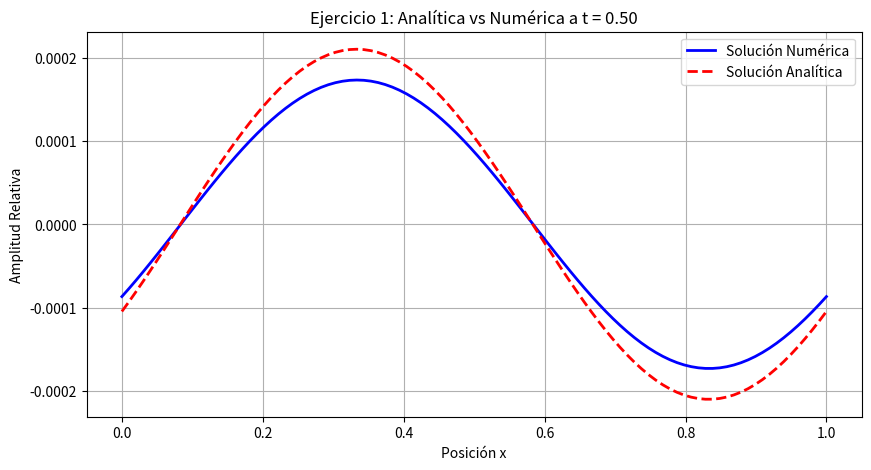

Write the Python code that produced this figure.
import numpy as np
import matplotlib.pyplot as plt

#  Parámetros y Funciones Base 
gamma, rho0, p0 = 5/3, 1.0, 1.0
cs0 = np.sqrt(gamma * p0 / rho0)
A = 2.1e-4

x0, xf, N = 0.0, 1.0, 100
x = np.linspace(x0, xf, N)
dx = (xf - x0) / (N - 1)
C_cfl = 0.5
w = np.cos(2 * np.pi * (x - x0) / (xf - x0) + 5 * np.pi / 8)

def fisicas_a_conservativas(rho, v, p):
    return np.array([rho, rho * v, p / (gamma - 1) + 0.5 * rho * v**2])

def conservativas_a_fisicas(U):
    rho, v = U[0], U[1] / U[0]
    return rho, v, (gamma - 1) * (U[2] - 0.5 * rho * v**2)

def calcular_flujos(U):
    rho, v, p = conservativas_a_fisicas(U)
    return np.array([rho * v, rho * v**2 + p, (U[2] + p) * v])

# Ejercicio 1: Ondas Sonoras
v0 = 0.0
rho_init = rho0 + A * rho0 * w
p_init = p0 + A * gamma * p0 * w
v_init = v0 + A * cs0 * w

U = fisicas_a_conservativas(rho_init, v_init, p_init)
t, t_final = 0.0, 0.5

while t < t_final:
    rho_act, v_act, p_act = conservativas_a_fisicas(U)
    dt = C_cfl * dx / np.max(np.abs(v_act) + np.sqrt(gamma * p_act / rho_act))
    if t + dt > t_final: dt = t_final - t
    
    F = calcular_flujos(U)
    U_next = np.zeros_like(U)
    U_next[:, 1:-1] = 0.5 * (U[:, 2:] + U[:, :-2]) - (dt / (2 * dx)) * (F[:, 2:] - F[:, :-2])
    U_next[:, 0] = 0.5 * (U[:, 1] + U[:, -2]) - (dt / (2 * dx)) * (F[:, 1] - F[:, -2])
    U_next[:, -1] = U_next[:, 0]
    U = U_next.copy()
    t += dt

rho_fin, _, _ = conservativas_a_fisicas(U)
rho_relativa_num = (rho_fin - rho0) / rho0
rho_relativa_ana = A * np.cos(2 * np.pi * (x - cs0 * t_final - x0) / (xf - x0) + 5 * np.pi / 8)

plt.figure(figsize=(10, 5))
plt.plot(x, rho_relativa_num, 'b-', label='Solución Numérica', linewidth=2)
plt.plot(x, rho_relativa_ana, 'r--', label='Solución Analítica', linewidth=2)
plt.title(f'Ejercicio 1: Analítica vs Numérica a t = {t_final:.2f}')
plt.xlabel('Posición x')
plt.ylabel('Amplitud Relativa')
plt.legend()
plt.grid(True)
plt.show()

distancia = x[np.argmax(rho_fin)] - x[np.argmax(rho_init)]
if distancia < 0: distancia += (xf - x0)
print(f"Velocidad de propagación numérica: {distancia / t_final:.4f} (Teórica cs0 = {cs0:.4f})")
